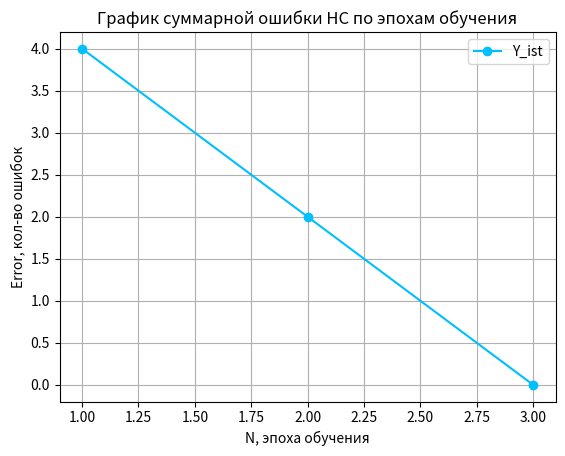

Write the Python code that produced this figure.
import numpy as np
import matplotlib.pyplot as plt

class Lab_4:
    def __init__(self, var):
        self.var = var
        self.n = 0.3
        self.N = 0
        self.Error = np.array([], int)

    def Fun(self, x1, x2, x3, x4):
        if self.var == 2:  # Аня

            return (((not (x3)) or x4) and (not (x1))) or x2
        if self.var == 9:  # Андрей
            return (x1 or x2 or x3) and (x2 or x3 or x4)

    def Boolean(self):
        self.mass = np.zeros((16, 5), dtype=np.int32)
        self.mass0 = np.empty((0, 4), int)
        self.mass1 = np.empty((0, 4), int)

        for i in range(16):
            b = str(bin(i)[2:])
            while len(b) < 4:
                b = '0' + b
            for j in range(4):
                self.mass[i][j] = b[j]
            self.mass[i][4] = self.Fun(self.mass[i][0], self.mass[i][1], self.mass[i][2], self.mass[i][3])
            if self.mass[i][4] == 0:
                self.mass0 = np.vstack((self.mass0, self.mass[i][:-1]))
            else:
                self.mass1 = np.vstack((self.mass1, self.mass[i][:-1]))
        if len(self.mass0) <= len(self.mass1):
            self.mass_C = self.mass0
        else:
            self.mass_C = self.mass1
        self.mass_X = np.delete(self.mass, -1, axis=1)
        self.v = np.zeros(len(self.mass_C) + 1)
        self.y_pr = np.zeros(len(self.mass_X), dtype=np.int32)
        self.y_t = self.mass[:, 4]
        self.fi = np.zeros(len(self.mass_C), dtype=np.int32)

        print(f"Массив X полный: \n{self.mass}\n")
        print(f"Массив C: \n{self.mass_C}\n")
        print(f"Массив X: \n{self.mass_X}\n")
        return self

    def Net(self):
        for i_y16 in range(len(self.mass_X)):  # от 0 до 15
            # на входе X = 0000 (меняется) и C = 0010, 1000, 1001, 1010, 1011 (не меняются)

            for i_fi in range(len(self.mass_C)):  # от 0 до 4
                self.fi[i_fi] = np.exp(-(
                        ((self.mass_X[i_y16][0] - self.mass_C[i_fi][0]) ** 2) +
                        ((self.mass_X[i_y16][1] - self.mass_C[i_fi][1]) ** 2) +
                        ((self.mass_X[i_y16][2] - self.mass_C[i_fi][2]) ** 2) +
                        ((self.mass_X[i_y16][3] - self.mass_C[i_fi][3]) ** 2)))


            net = np.dot(self.fi, self.v[1:])
            net += self.v[0]

            if net >= 0:
                self.y_pr[i_y16] = 1
            else:
                self.y_pr[i_y16] = 0
            self.Teach(i_y16)

        err = 0
        for i_check in range(len(self.y_t)):
            err += np.abs(self.y_t[i_check] - self.y_pr[i_check])
        self.Error = np.hstack((self.Error, err))


    def Teach(self, i):
        # Здесь я должен обновлять веса
        delta = self.y_t[i] - self.y_pr[i]
        update = self.n * delta
        self.v[0] += update
        for j in range(1, len(self.mass_C)+1):
            self.v[j] += update * self.fi[j-1]

    def Paint(self):
        plt.title(f"График суммарной ошибки НС по эпохам обучения")
        plt.xlabel("N, эпоха обучения")
        plt.ylabel("Error, кол-во ошибок")
        plt.grid()
        plt.plot(range(1, self.N + 1), self.Error, '-o', c='deepskyblue', label='Y_ist')
        plt.legend()
        plt.show()

    def Epoch(self):
        self.Boolean()

        while True:
            self.Net()
            self.N += 1
            if self.Error[-1] == 0:
                break
        print(f"Кол-во эпох N = {self.N}")
        print(f"Значения целевые self.y_t : \n{self.y_t}")
        print(f"Значения полученые self.y_pr : \n{self.y_pr}")
        print(f"Синаптические веса self.v = \n{self.v}")

# ----------------------------------------
# Запуск программы
# ----------------------------------------
if __name__ == "__main__":
    Work = Lab_4(9)
    Work.Epoch()
    Work.Paint()


# ----------------------------------------
